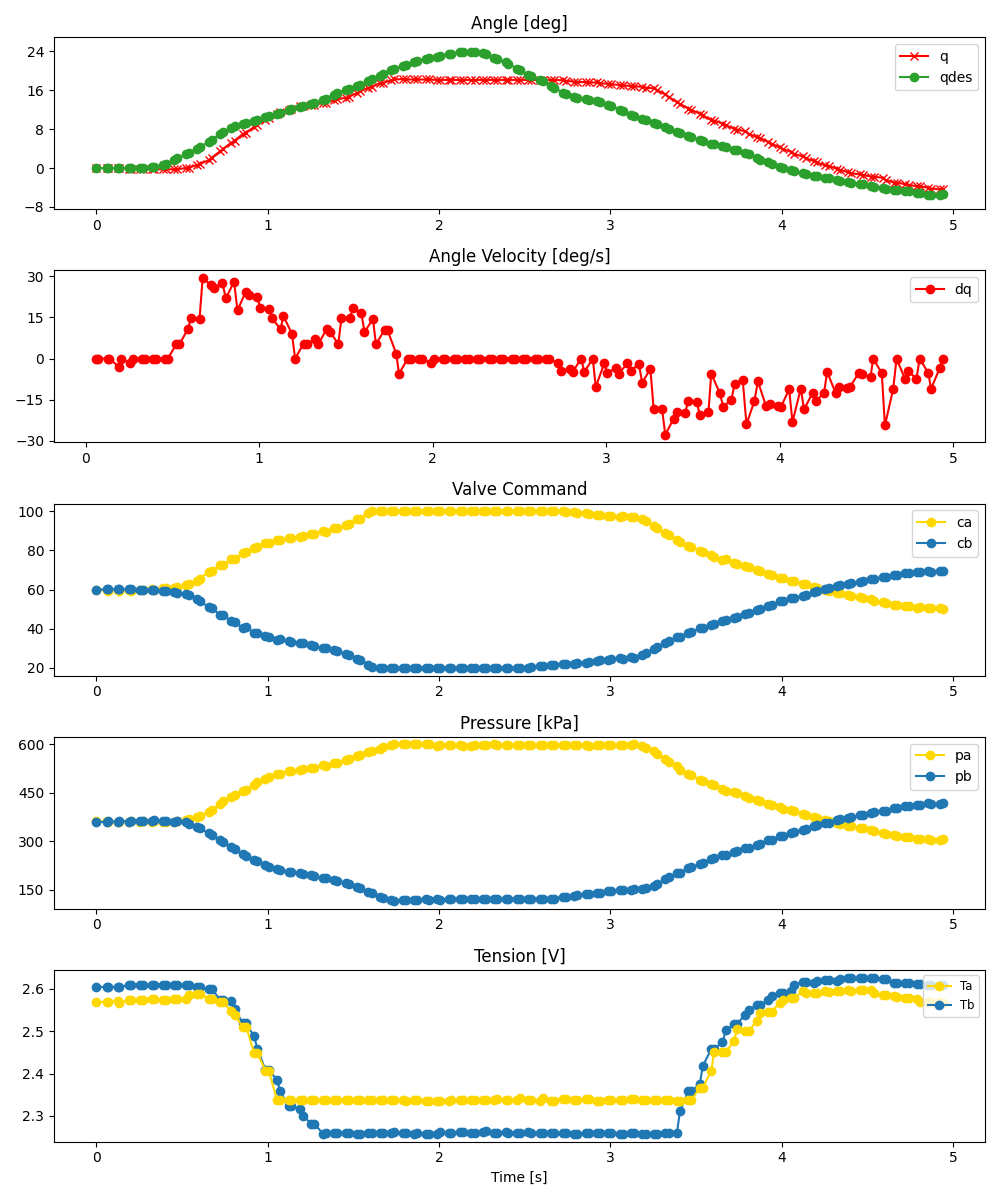

Data behind this chart, as committed beside it:
ms, valve_a_pct, valve_b_pct, q_des, pid_u, adc0_raw, adc0_volt, adc0_kpa, adc1_raw, adc1_volt, adc1_kpa, tension_0x2B, tension_0x2A, enc_deg
0, 59.81, 59.94, -0.088, , 2789, 3.405, 362, 2776, 3.389, 359.6, 2.605, 2.569, -0.004507
60, 59.68, 60.05, -0.01667, , 2787, 3.403, 361.6, 2781, 3.396, 360.5, 2.605, 2.569, -0.004507
68, 59.45, 60.25, 0.0, , 2782, 3.397, 360.7, 2789, 3.405, 362, 2.605, 2.569, -0.004507
126, 59.64, 60.12, 0.0, , 2783, 3.398, 360.9, 2782, 3.397, 360.7, 2.605, 2.571, -0.004507
135, 59.2, 60.38, 0.0, , 2785, 3.4, 361.3, 2799, 3.418, 363.8, 2.605, 2.568, -0.004507
192, 59.83, 60.08, 0.0, , 2784, 3.399, 361.1, 2785, 3.4, 361.3, 2.609, 2.573, -0.1803
203, 59.5, 60.2, 0.0, , 2792, 3.409, 362.5, 2801, 3.42, 364.2, 2.609, 2.573, -0.1803
257, 59.84, 60.01, 0.0, , 2781, 3.396, 360.5, 2790, 3.407, 362.2, 2.61, 2.574, -0.2682
271, 59.94, 59.79, 0.01231, , 2792, 3.409, 362.5, 2793, 3.41, 362.7, 2.61, 2.573, -0.2682
324, 60.07, 59.72, 0.1507, , 2778, 3.392, 360, 2794, 3.411, 362.9, 2.61, 2.575, -0.2682
338, 59.99, 59.69, 0.2148, , 2788, 3.404, 361.8, 2809, 3.43, 365.6, 2.61, 2.575, -0.2682
388, 60.54, 59.2, 0.6649, , 2782, 3.397, 360.7, 2788, 3.404, 361.8, 2.61, 2.574, -0.2682
407, 60.6, 59.09, 0.896, , 2781, 3.396, 360.5, 2788, 3.404, 361.8, 2.61, 2.573, -0.2682
455, 60.95, 58.78, 1.667, , 2774, 3.387, 359.3, 2782, 3.397, 360.7, 2.61, 2.575, -0.2682
473, 61.11, 58.46, 1.954, , 2795, 3.413, 363.1, 2791, 3.408, 362.4, 2.61, 2.575, -0.2682
522, 62.1, 57.75, 2.78, , 2817, 3.44, 367.1, 2773, 3.386, 359.1, 2.61, 2.576, -0.004507
539, 63, 57.09, 3.109, , 2824, 3.448, 368.4, 2752, 3.36, 355.3, 2.61, 2.586, 0.08338
588, 64.4, 55.34, 4.005, , 2867, 3.501, 376.2, 2698, 3.294, 345.4, 2.604, 2.588, 0.6107
606, 65.54, 54.35, 4.337, , 2884, 3.521, 379.3, 2672, 3.263, 340.7, 2.604, 2.588, 0.8744
655, 69.21, 50.85, 5.362, , 2956, 3.609, 392.4, 2584, 3.155, 324.6, 2.6, 2.577, 1.578
673, 69.63, 50.32, 5.783, , 2987, 3.647, 398.1, 2561, 3.127, 320.5, 2.6, 2.577, 2.105
722, 72.33, 47.2, 6.944, , 3078, 3.758, 414.7, 2471, 3.017, 304.1, 2.574, 2.568, 3.423
739, 72.75, 46.98, 7.336, , 3134, 3.827, 424.9, 2444, 2.984, 299.1, 2.574, 2.568, 3.863
787, 75.38, 44.03, 8.274, , 3204, 3.912, 437.6, 2357, 2.878, 283.3, 2.572, 2.548, 5.181
807, 75.77, 43.59, 8.623, , 3229, 3.943, 442.2, 2316, 2.828, 275.8, 2.553, 2.538, 5.62
854, 78.59, 40.17, 9.134, , 3305, 4.035, 456, 2241, 2.736, 262.1, 2.519, 2.511, 6.939
874, 79.16, 40.64, 9.288, , 3325, 4.06, 459.7, 2196, 2.681, 253.9, 2.519, 2.511, 7.29
921, 81.18, 38, 9.718, , 3407, 4.16, 474.6, 2138, 2.611, 243.4, 2.488, 2.449, 8.433
940, 81.83, 37.86, 9.918, , 3457, 4.221, 483.7, 2113, 2.58, 238.8, 2.459, 2.449, 8.872
987, 83.62, 36.08, 10.42, , 3513, 4.289, 493.9, 2042, 2.493, 225.9, 2.408, 2.407, 9.927
1006, 84.03, 35.9, 10.61, , 3534, 4.315, 497.8, 2020, 2.466, 221.9, 2.408, 2.407, 10.28
1055, 85.25, 34.36, 11.19, , 3592, 4.386, 508.3, 1978, 2.415, 214.2, 2.385, 2.337, 11.16
1073, 85.34, 34.46, 11.41, , 3598, 4.393, 509.4, 1961, 2.394, 211.1, 2.358, 2.337, 11.42
1122, 86.33, 33.45, 11.92, , 3637, 4.441, 516.5, 1931, 2.358, 205.6, 2.323, 2.337, 11.95
1139, 86.44, 33.34, 12.11, , 3648, 4.454, 518.5, 1923, 2.348, 204.2, 2.323, 2.337, 12.21
1188, 87.1, 32.68, 12.57, , 3663, 4.473, 521.3, 1905, 2.326, 200.9, 2.317, 2.336, 12.65
1206, 87.27, 32.5, 12.72, , 3677, 4.49, 523.8, 1901, 2.321, 200.2, 2.3, 2.336, 12.65
1255, 88.21, 31.57, 13.19, , 3693, 4.509, 526.7, 1876, 2.291, 195.6, 2.282, 2.337, 12.92
1272, 88.4, 31.34, 13.35, , 3700, 4.518, 528, 1867, 2.28, 194, 2.282, 2.337, 13
1322, 89.93, 30.05, 14.01, , 3738, 4.564, 534.9, 1831, 2.236, 187.4, 2.258, 2.337, 13.35
1339, 89.68, 30.08, 14.24, , 3733, 4.558, 534, 1830, 2.234, 187.2, 2.259, 2.337, 13.44
1388, 91.24, 28.83, 15.02, , 3774, 4.608, 541.5, 1790, 2.186, 179.9, 2.26, 2.337, 13.97
1406, 91.29, 28.51, 15.32, , 3783, 4.619, 543.1, 1779, 2.172, 177.9, 2.26, 2.337, 14.15
1455, 93, 27.08, 16.11, , 3830, 4.676, 551.7, 1738, 2.122, 170.5, 2.259, 2.337, 14.41
1473, 93.38, 26.74, 16.33, , 3841, 4.69, 553.7, 1728, 2.11, 168.7, 2.258, 2.337, 14.67
1521, 95.92, 24.71, 16.89, , 3894, 4.755, 563.4, 1679, 2.05, 159.7, 2.258, 2.338, 15.38
1540, 96.31, 24.06, 17.14, , 3908, 4.772, 565.9, 1666, 2.034, 157.4, 2.258, 2.337, 15.73
1588, 99.2, 21.54, 17.89, , 3961, 4.836, 575.6, 1597, 1.95, 144.8, 2.259, 2.337, 16.52
1606, 100.0, 20.41, 18.2, , 3989, 4.871, 580.7, 1571, 1.918, 140, 2.259, 2.337, 16.69
1655, 100.0, 20.0, 18.98, , 4025, 4.915, 587.2, 1504, 1.836, 127.8, 2.26, 2.337, 17.4
1672, 100.0, 20.0, 19.26, , 4054, 4.95, 592.5, 1483, 1.811, 124, 2.26, 2.336, 17.49
1722, 100.0, 20.0, 20.04, , 4089, 4.993, 598.9, 1450, 1.77, 118, 2.259, 2.337, 18.01
1739, 100.0, 20.0, 20.31, , 4095, 5.0, 600.0, 1440, 1.758, 116.2, 2.261, 2.337, 18.19
1789, 100.0, 20.0, 21.04, , 4095, 5.0, 600.0, 1453, 1.774, 118.5, 2.259, 2.338, 18.28
1805, 100.0, 20.0, 21.25, , 4095, 5.0, 600.0, 1451, 1.772, 118.2, 2.259, 2.336, 18.19
1856, 100.0, 20.0, 21.86, , 4095, 5.0, 600.0, 1462, 1.785, 120.2, 2.258, 2.337, 18.19
1872, 100.0, 20.0, 22.03, , 4094, 4.999, 599.8, 1457, 1.779, 119.3, 2.261, 2.337, 18.19
1923, 100.0, 20.0, 22.44, , 4095, 5.0, 600.0, 1463, 1.786, 120.4, 2.257, 2.336, 18.19
1939, 100.0, 20.0, 22.54, , 4095, 5.0, 600.0, 1461, 1.784, 120, 2.257, 2.336, 18.19
1989, 100.0, 20.0, 22.88, , 4074, 4.974, 596.2, 1464, 1.788, 120.5, 2.258, 2.336, 18.1
... 89 more rows
